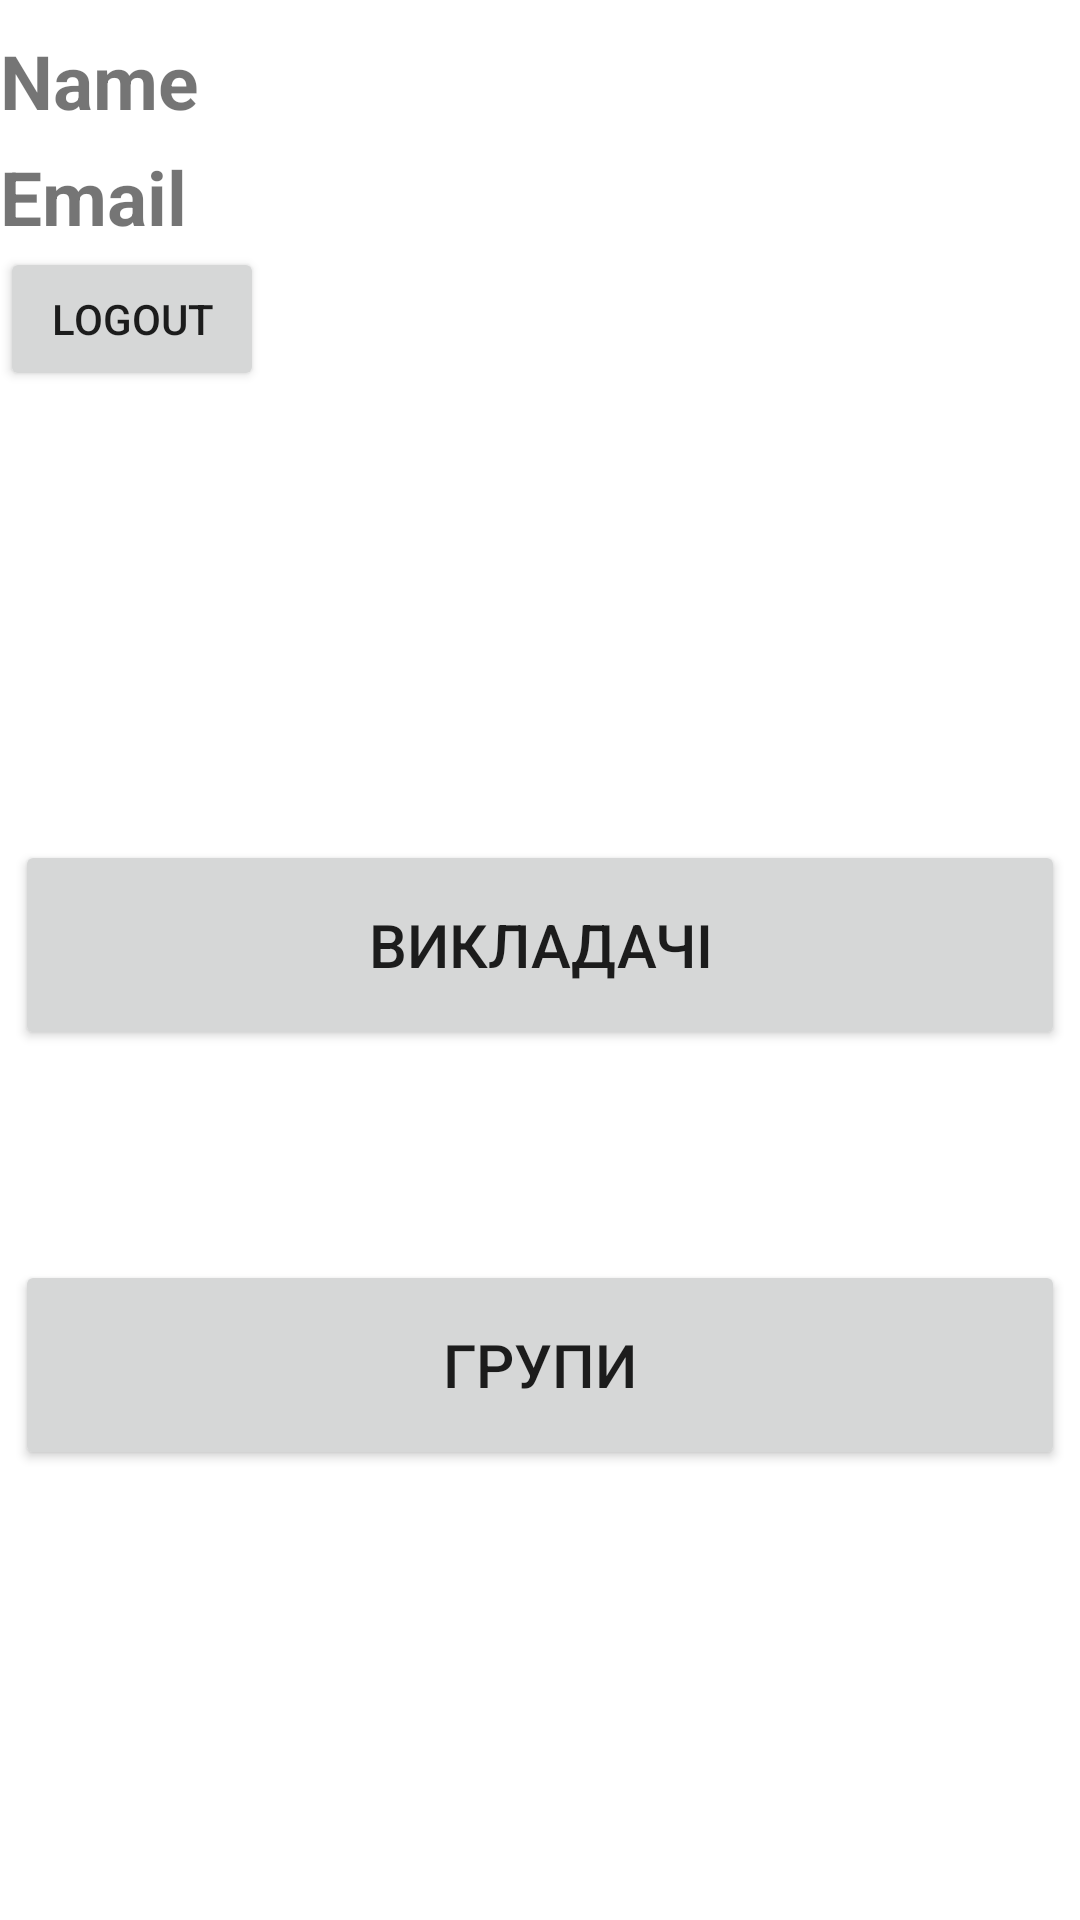

Here is an Android app screen rendered from its layout file. Give the layout XML and the strings, colors and styles it references.
<!-- AndroidManifest.xml: application theme Theme.Maximyuk -->
<!-- res/layout/activity_main.xml -->
<?xml version="1.0" encoding="utf-8"?>
<LinearLayout xmlns:android="http://schemas.android.com/apk/res/android"
    xmlns:app="http://schemas.android.com/apk/res-auto"
    xmlns:tools="http://schemas.android.com/tools"
    android:layout_width="match_parent"
    android:layout_height="match_parent"
    android:orientation="vertical"
    tools:context=".MainActivity">
    <TextView
        android:id="@+id/name"
        android:layout_width="match_parent"
        android:layout_height="wrap_content"
        android:text="Name"
        android:textSize="25dp"
        android:textStyle="bold"
        android:layout_marginTop="10dp"
        android:gravity="left"
        />
    <TextView
        android:id="@+id/email"
        android:layout_width="match_parent"
        android:layout_height="wrap_content"
        android:text="Email"
        android:textSize="25dp"
        android:textStyle="bold"
        android:layout_marginTop="5dp"
        android:gravity="left"
        />
    <Button
        android:id="@+id/logout"
        android:layout_width="wrap_content"
        android:layout_height="wrap_content"
        android:text="Logout"/>
    <LinearLayout
        android:layout_width="match_parent"
        android:layout_height="match_parent"
        android:orientation="vertical"
        android:gravity="center">
        <Button
            android:id="@+id/buttonTeachers"
            android:layout_width="350dp"
            android:layout_height="70dp"
            android:text="Викладачі"
            android:textSize="20sp"

            />
        <Button
            android:id="@+id/buttonGroups"
            android:layout_width="350dp"
            android:layout_marginTop="70dp"
            android:layout_height="70dp"
            android:textSize="20sp"
            android:text="Групи"/>
    </LinearLayout>

</LinearLayout>
<!-- resources referenced by this layout -->
<resources>
  <style name="Theme.Maximyuk" parent="Theme.MaterialComponents.DayNight.DarkActionBar">
          
          <item name="colorPrimary">@color/purple_500</item>
          <item name="colorPrimaryVariant">@color/purple_700</item>
          <item name="colorOnPrimary">@color/white</item>
          
          <item name="colorSecondary">@color/teal_200</item>
          <item name="colorSecondaryVariant">@color/teal_700</item>
          <item name="colorOnSecondary">@color/black</item>
          
          <item name="android:statusBarColor">?attr/colorPrimaryVariant</item>
          
      </style>
  <color name="purple_500">#FF6200EE</color>
  <color name="purple_700">#FF3700B3</color>
  <color name="white">#FFFFFFFF</color>
  <color name="teal_200">#FF03DAC5</color>
  <color name="teal_700">#FF018786</color>
  <color name="black">#FF000000</color>
</resources>
